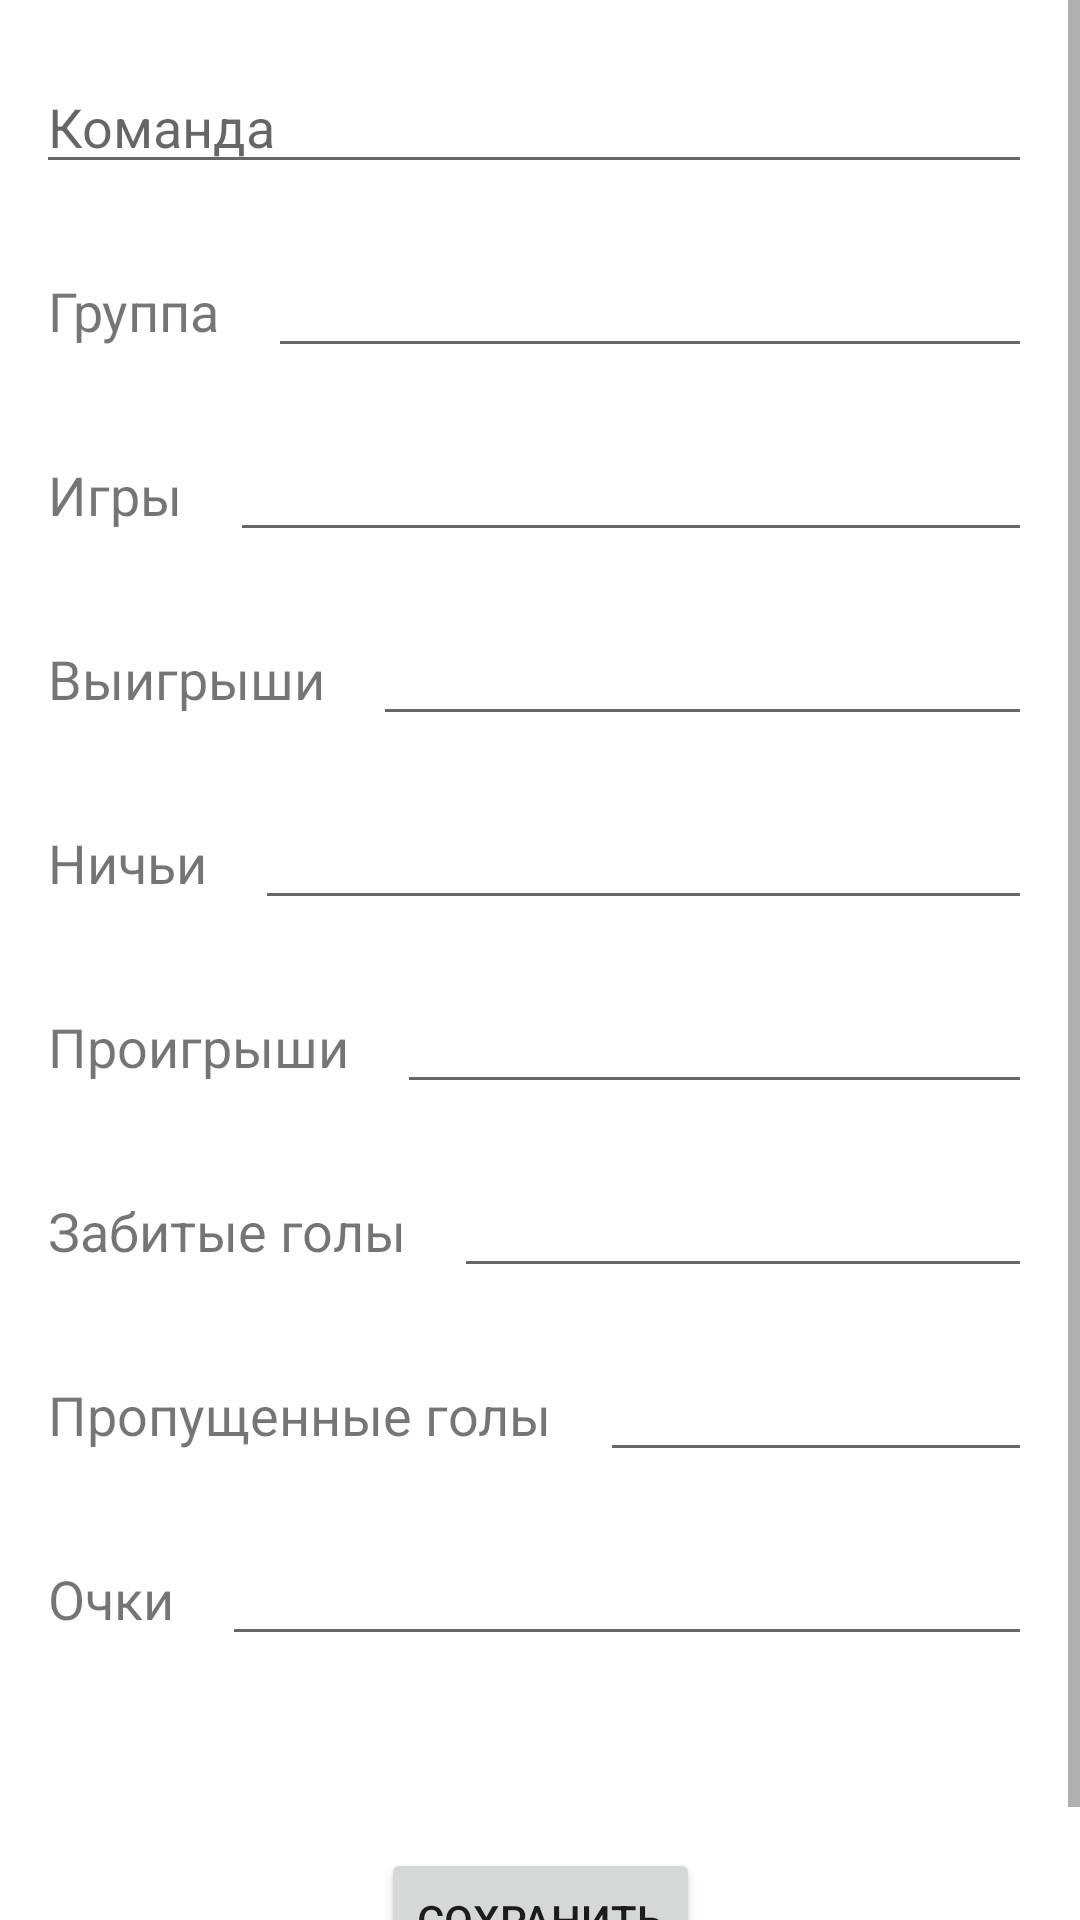

Produce the Android XML layout that renders to this screen, including the resource entries it uses.
<!-- AndroidManifest.xml: application theme Theme.WorldChampionship -->
<!-- res/layout/activity_team_result_edit.xml -->
<?xml version="1.0" encoding="utf-8"?>
<ScrollView xmlns:android="http://schemas.android.com/apk/res/android"
    xmlns:app="http://schemas.android.com/apk/res-auto"
    xmlns:tools="http://schemas.android.com/tools"
    android:layout_width="match_parent"
    android:layout_height="match_parent">

    <androidx.constraintlayout.widget.ConstraintLayout
        android:layout_width="match_parent"
        android:layout_height="wrap_content">

        <EditText
            android:id="@+id/etTeam"
            android:layout_width="0dp"
            android:layout_height="wrap_content"
            android:layout_marginEnd="16dp"
            android:layout_marginStart="12dp"
            android:layout_marginVertical="20dp"
            android:hint="@string/team"
            android:imeOptions="actionNext"
            android:inputType="text"
            app:layout_constraintEnd_toEndOf="parent"
            app:layout_constraintStart_toStartOf="parent"
            app:layout_constraintTop_toTopOf="parent" />

        <TextView
            android:id="@+id/etGroupLabel"
            android:layout_width="wrap_content"
            android:layout_height="wrap_content"
            android:layout_marginHorizontal="16dp"
            android:layout_marginTop="30dp"
            android:text="@string/group"
            android:textSize="18sp"
            app:layout_constraintStart_toStartOf="parent"
            app:layout_constraintTop_toBottomOf="@id/etTeam" />

        <EditText
            android:id="@+id/etGroup"
            android:layout_width="0dp"
            android:layout_height="wrap_content"
            android:layout_marginHorizontal="16dp"
            android:layout_marginVertical="20dp"
            android:imeOptions="actionNext"
            android:inputType="text"
            app:layout_constraintEnd_toEndOf="parent"
            app:layout_constraintStart_toEndOf="@id/etGroupLabel"
            app:layout_constraintTop_toBottomOf="@id/etTeam"
            tools:text="A" />

        <TextView
            android:id="@+id/etGamesLabel"
            android:layout_width="wrap_content"
            android:layout_height="wrap_content"
            android:layout_marginHorizontal="16dp"
            android:layout_marginTop="30dp"
            android:text="@string/games"
            android:textSize="18sp"
            app:layout_constraintStart_toStartOf="parent"
            app:layout_constraintTop_toBottomOf="@id/etGroup" />

        <EditText
            android:id="@+id/etGames"
            android:layout_width="0dp"
            android:layout_height="wrap_content"
            android:layout_marginHorizontal="16dp"
            android:layout_marginVertical="20dp"
            android:imeOptions="actionNext"
            android:inputType="number"
            app:layout_constraintEnd_toEndOf="parent"
            app:layout_constraintStart_toEndOf="@id/etGamesLabel"
            app:layout_constraintTop_toBottomOf="@id/etGroup"
            tools:text="5" />

        <TextView
            android:id="@+id/etWinsLabel"
            android:layout_width="wrap_content"
            android:layout_height="wrap_content"
            android:layout_marginHorizontal="16dp"
            android:layout_marginTop="30dp"
            android:text="@string/wins"
            android:textSize="18sp"
            app:layout_constraintStart_toStartOf="parent"
            app:layout_constraintTop_toBottomOf="@id/etGames" />

        <EditText
            android:id="@+id/etWins"
            android:layout_width="0dp"
            android:layout_height="wrap_content"
            android:layout_marginHorizontal="16dp"
            android:layout_marginVertical="20dp"
            android:imeOptions="actionNext"
            android:inputType="number"
            app:layout_constraintEnd_toEndOf="parent"
            app:layout_constraintStart_toEndOf="@id/etWinsLabel"
            app:layout_constraintTop_toBottomOf="@id/etGames"
            tools:text="2" />

        <TextView
            android:id="@+id/etDrawsLabel"
            android:layout_width="wrap_content"
            android:layout_height="wrap_content"
            android:layout_marginHorizontal="16dp"
            android:layout_marginTop="30dp"
            android:text="@string/draws"
            android:textSize="18sp"
            app:layout_constraintStart_toStartOf="parent"
            app:layout_constraintTop_toBottomOf="@id/etWins" />

        <EditText
            android:id="@+id/etDraws"
            android:layout_width="0dp"
            android:layout_height="wrap_content"
            android:layout_marginHorizontal="16dp"
            android:layout_marginVertical="20dp"
            android:imeOptions="actionNext"
            android:inputType="number"
            app:layout_constraintEnd_toEndOf="parent"
            app:layout_constraintStart_toEndOf="@id/etDrawsLabel"
            app:layout_constraintTop_toBottomOf="@id/etWins"
            tools:text="2" />

        <TextView
            android:id="@+id/etLosesLabel"
            android:layout_width="wrap_content"
            android:layout_height="wrap_content"
            android:layout_marginHorizontal="16dp"
            android:layout_marginTop="30dp"
            android:text="@string/loses"
            android:textSize="18sp"
            app:layout_constraintStart_toStartOf="parent"
            app:layout_constraintTop_toBottomOf="@id/etDraws" />

        <EditText
            android:id="@+id/etLoses"
            android:layout_width="0dp"
            android:layout_height="wrap_content"
            android:layout_marginHorizontal="16dp"
            android:layout_marginVertical="20dp"
            android:imeOptions="actionNext"
            android:inputType="number"
            app:layout_constraintEnd_toEndOf="parent"
            app:layout_constraintStart_toEndOf="@id/etLosesLabel"
            app:layout_constraintTop_toBottomOf="@id/etDraws"
            tools:text="1" />

        <TextView
            android:id="@+id/etGoalsLabel"
            android:layout_width="wrap_content"
            android:layout_height="wrap_content"
            android:layout_marginHorizontal="16dp"
            android:layout_marginTop="30dp"
            android:text="@string/goals"
            android:textSize="18sp"
            app:layout_constraintStart_toStartOf="parent"
            app:layout_constraintTop_toBottomOf="@id/etLoses" />

        <EditText
            android:id="@+id/etGoals"
            android:layout_width="0dp"
            android:layout_height="wrap_content"
            android:layout_marginHorizontal="16dp"
            android:layout_marginVertical="20dp"
            android:imeOptions="actionNext"
            android:inputType="number"
            app:layout_constraintEnd_toEndOf="parent"
            app:layout_constraintStart_toEndOf="@id/etGoalsLabel"
            app:layout_constraintTop_toBottomOf="@id/etLoses"
            tools:text="10" />

        <TextView
            android:id="@+id/etGoalsMissesLabel"
            android:layout_width="wrap_content"
            android:layout_height="wrap_content"
            android:layout_marginHorizontal="16dp"
            android:layout_marginTop="30dp"
            android:text="@string/goals_misses"
            android:textSize="18sp"
            app:layout_constraintStart_toStartOf="parent"
            app:layout_constraintTop_toBottomOf="@id/etGoals" />

        <EditText
            android:id="@+id/etGoalsMisses"
            android:layout_width="0dp"
            android:layout_height="wrap_content"
            android:layout_marginHorizontal="16dp"
            android:layout_marginVertical="20dp"
            android:imeOptions="actionNext"
            android:inputType="number"
            app:layout_constraintEnd_toEndOf="parent"
            app:layout_constraintStart_toEndOf="@id/etGoalsMissesLabel"
            app:layout_constraintTop_toBottomOf="@id/etGoals"
            tools:text="15" />

        <TextView
            android:id="@+id/etScoreLabel"
            android:layout_width="wrap_content"
            android:layout_height="wrap_content"
            android:layout_marginHorizontal="16dp"
            android:layout_marginTop="30dp"
            android:text="@string/scores"
            android:textSize="18sp"
            app:layout_constraintStart_toStartOf="parent"
            app:layout_constraintTop_toBottomOf="@id/etGoalsMisses" />

        <EditText
            android:id="@+id/etScore"
            android:layout_width="0dp"
            android:layout_height="wrap_content"
            android:layout_marginHorizontal="16dp"
            android:layout_marginVertical="20dp"
            android:imeOptions="actionDone"
            android:inputType="number"
            app:layout_constraintEnd_toEndOf="parent"
            app:layout_constraintStart_toEndOf="@id/etScoreLabel"
            app:layout_constraintTop_toBottomOf="@id/etGoalsMisses"
            tools:text="9" />

        <Button
            android:id="@+id/btnSave"
            android:layout_width="wrap_content"
            android:layout_height="wrap_content"
            android:layout_marginTop="64dp"
            android:layout_marginBottom="16dp"
            android:text="@string/save"
            app:layout_constraintBottom_toBottomOf="parent"
            app:layout_constraintLeft_toLeftOf="parent"
            app:layout_constraintRight_toRightOf="parent"
            app:layout_constraintTop_toBottomOf="@id/etScore" />

    </androidx.constraintlayout.widget.ConstraintLayout>
</ScrollView>
<!-- resources referenced by this layout -->
<resources>
  <string name="draws">Ничьи</string>
  <string name="games">Игры</string>
  <string name="goals">Забитые голы</string>
  <string name="goals_misses">Пропущенные голы</string>
  <string name="group">Группа</string>
  <string name="loses">Проигрыши</string>
  <string name="save">Сохранить</string>
  <string name="scores">Очки</string>
  <string name="team">Команда</string>
  <string name="wins">Выигрыши</string>
  <style name="Theme.WorldChampionship" parent="Theme.MaterialComponents.DayNight.DarkActionBar">
          
          <item name="colorPrimary">@color/purple_500</item>
          <item name="colorPrimaryVariant">@color/purple_700</item>
          <item name="colorOnPrimary">@color/white</item>
          
          <item name="colorSecondary">@color/teal_200</item>
          <item name="colorSecondaryVariant">@color/teal_700</item>
          <item name="colorOnSecondary">@color/black</item>
          
          <item name="android:statusBarColor" tools:targetApi="l">?attr/colorPrimaryVariant</item>
          
      </style>
  <!-- not gathered from this repository: default colours our renderer supplied (Android Studio template values) -->
  <color name="purple_500">#FF6200EE</color>
  <color name="purple_700">#FF3700B3</color>
  <color name="teal_200">#FF03DAC5</color>
  <color name="teal_700">#FF018786</color>
  <color name="black">#FF000000</color>
  <color name="white">#FFFFFFFF</color>
</resources>
